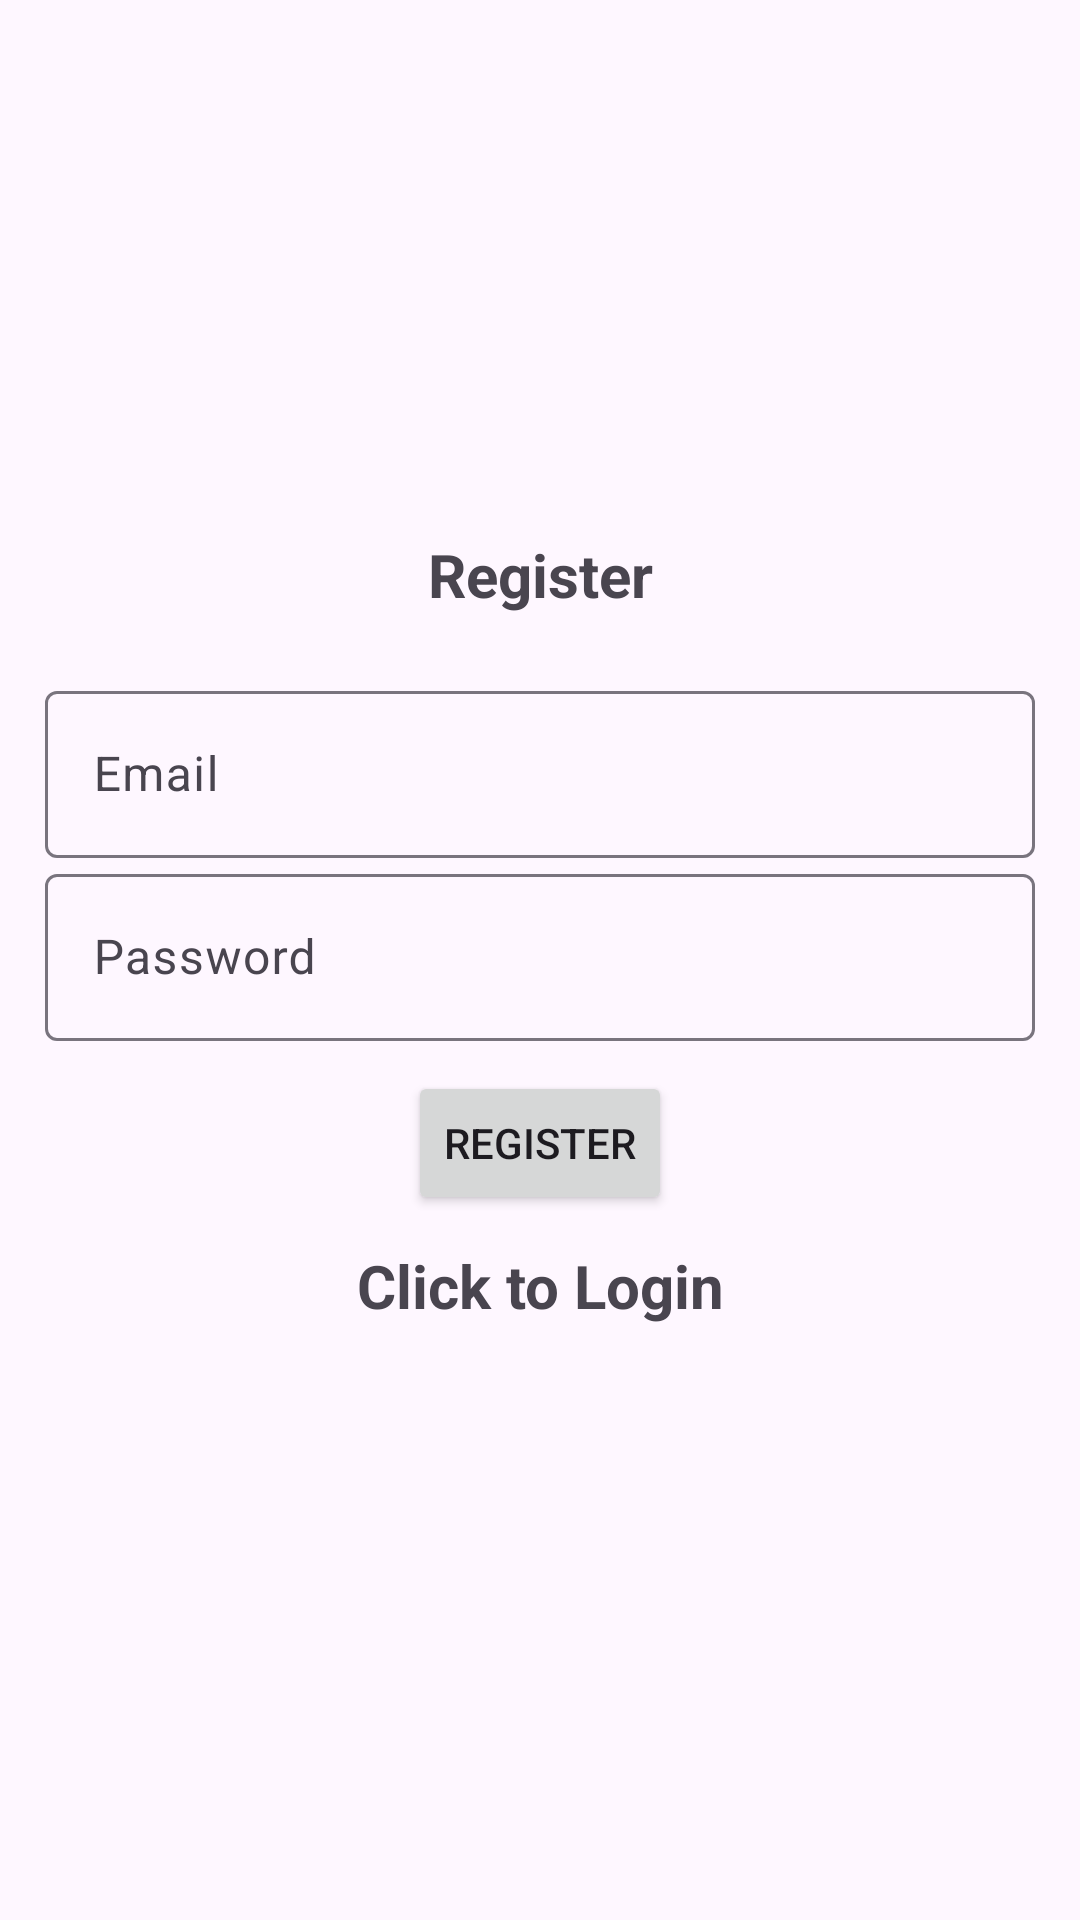

Here is an Android app screen rendered from its layout file. Give the layout XML and the strings, colors and styles it references.
<!-- AndroidManifest.xml: application theme Theme.Material3.Light.NoActionBar -->
<!-- res/layout/activity_register.xml -->
<?xml version="1.0" encoding="utf-8"?>
<LinearLayout xmlns:android="http://schemas.android.com/apk/res/android"
    xmlns:app="http://schemas.android.com/apk/res-auto"
    xmlns:tools="http://schemas.android.com/tools"
    android:layout_width="match_parent"
    android:orientation="vertical"
    android:gravity="center"
    android:layout_height="match_parent"
    android:padding="15dp"
    tools:context=".Register">

    <TextView
        android:text="@string/Register"
        android:textSize="20sp"
        android:layout_marginBottom="20dp"
        android:textStyle="bold"
        android:gravity="center"
        android:layout_width="match_parent"
        android:layout_height="wrap_content" />



    <com.google.android.material.textfield.TextInputLayout
        android:layout_width="match_parent"
        android:layout_height="wrap_content"
        tools:ignore="MissingClass">

        <com.google.android.material.textfield.TextInputEditText
            android:id="@+id/email"
            android:hint="@string/Email"
            android:layout_width="match_parent"
            android:layout_height="wrap_content" />

    </com.google.android.material.textfield.TextInputLayout>

    <com.google.android.material.textfield.TextInputLayout
        android:layout_width="match_parent"
        android:layout_height="wrap_content">

        <com.google.android.material.textfield.TextInputEditText
            android:id="@+id/password"
            android:hint="@string/Password"
            android:layout_width="match_parent"
            android:layout_height="wrap_content" />

    </com.google.android.material.textfield.TextInputLayout>

    <ProgressBar
        android:id="@+id/progressBar"
        android:visibility="gone"
        android:layout_width="wrap_content"
        android:layout_height="wrap_content"/>

    <Button
        android:layout_width="wrap_content"
        android:layout_height="wrap_content"
        android:id="@+id/btn_register"
        android:text="@string/Register"
        android:layout_marginTop="10dp"/>

    <TextView
        android:id="@+id/loginnow"
        android:textSize="20sp"
        android:layout_marginTop="10dp"
        android:layout_marginBottom="20dp"
        android:textStyle="bold"
        android:gravity="center"
        android:text="@string/Click_to_Login"
        android:layout_width="match_parent"
        android:layout_height="wrap_content" />
</LinearLayout>
<!-- resources referenced by this layout -->
<resources>
  <string name="Click_to_Login">Click to Login</string>
  <string name="Email">Email</string>
  <string name="Password">Password</string>
  <string name="Register">Register</string>
</resources>
